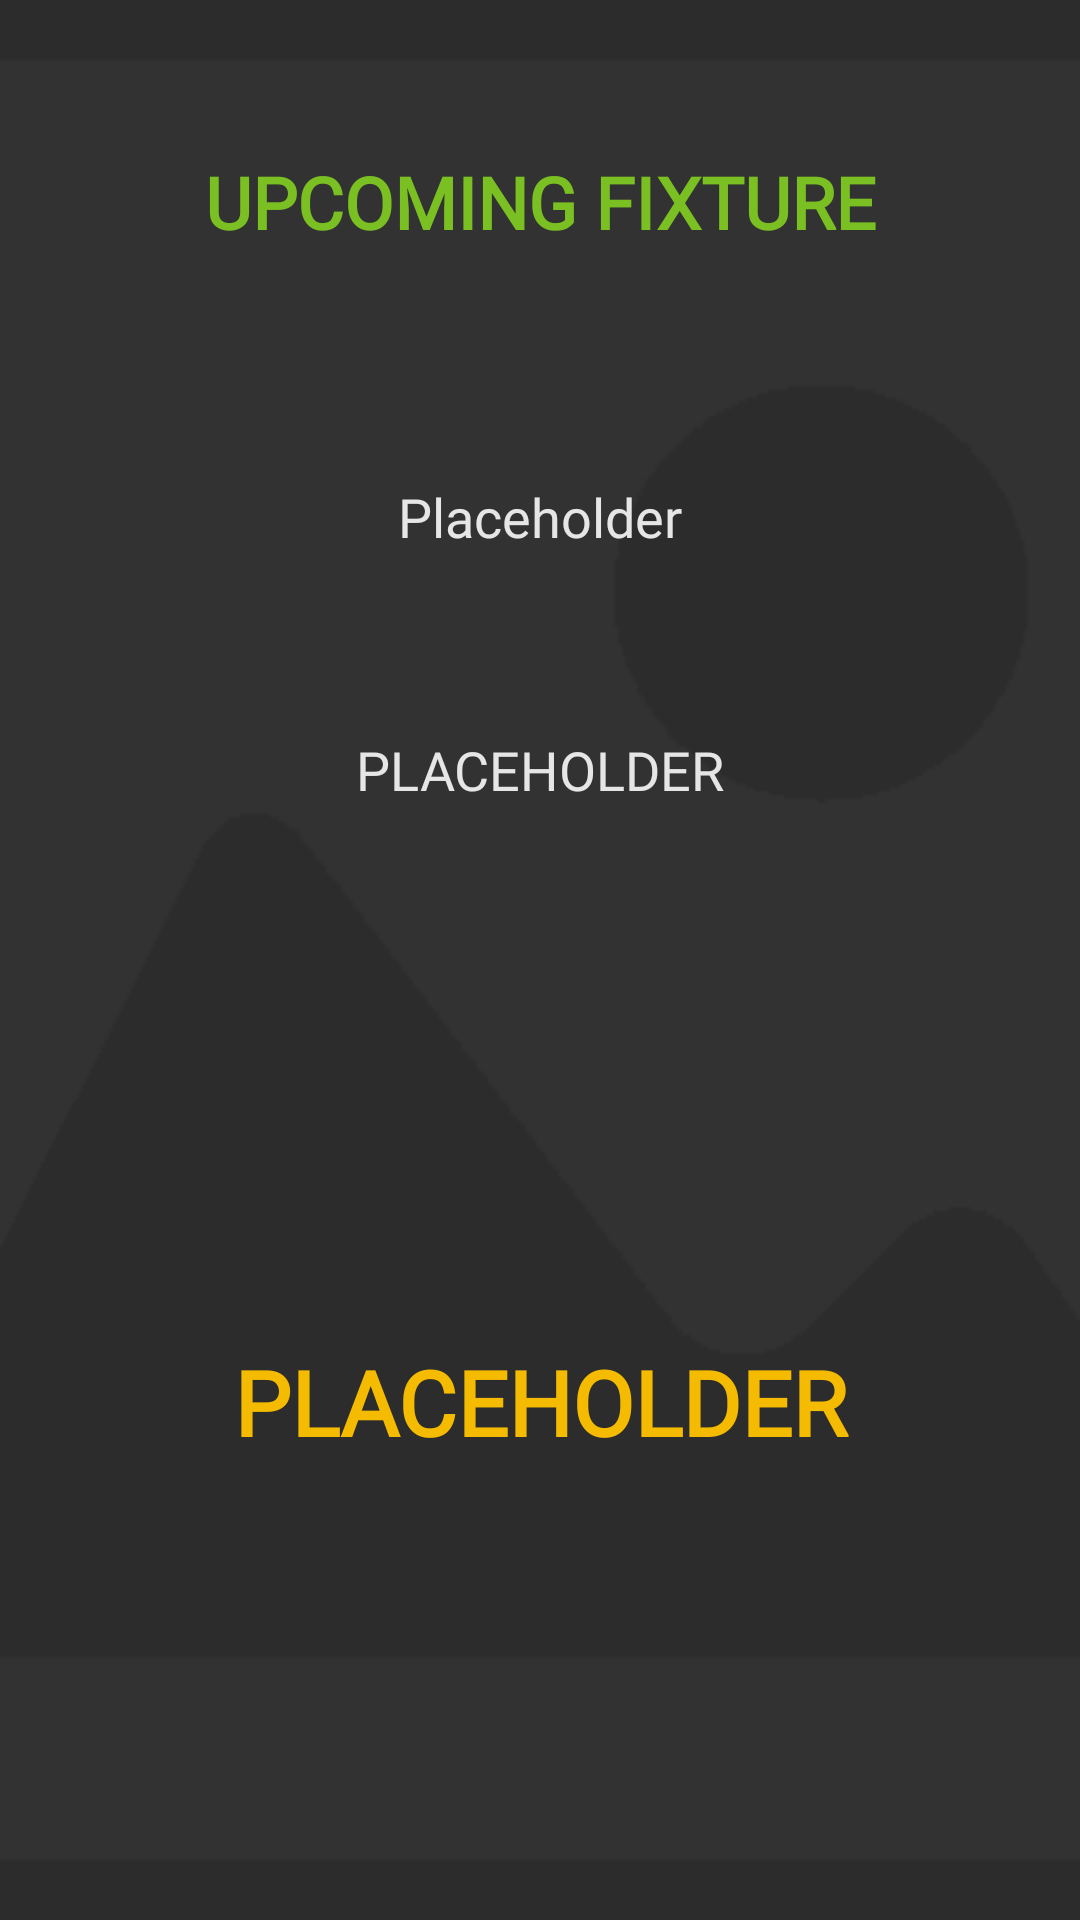

The Android layout XML behind this screen, and the referenced resources:
<!-- AndroidManifest.xml: application theme AppTheme -->
<!-- res/layout/home_fixture_item.xml -->
<?xml version="1.0" encoding="utf-8"?>
<FrameLayout xmlns:android="http://schemas.android.com/apk/res/android"
    xmlns:app="http://schemas.android.com/apk/res-auto"
    xmlns:tools="http://schemas.android.com/tools"
    android:layout_width="match_parent"
    android:layout_height="match_parent"
    android:orientation="vertical">

    <ImageView
        android:id="@+id/home_fixture_image_view"
        android:layout_width="match_parent"
        android:layout_height="match_parent"
        android:contentDescription="@string/fixture_image"
        android:scaleType="centerCrop"
        app:srcCompat="@drawable/temp_image"
        tools:visibility="visible" />

    <View
        android:layout_width="match_parent"
        android:layout_height="match_parent"
        android:background="@color/colorImageOverlay"
        tools:visibility="visible" />

    <LinearLayout
        android:layout_width="match_parent"
        android:layout_height="match_parent"
        android:layout_margin="4dp"
        android:orientation="vertical">

        <TextView
            android:layout_width="match_parent"
            android:layout_height="0dp"
            android:layout_weight="15"
            android:fontFamily="@font/raleway_extra_bold"
            android:gravity="center"
            android:text="@string/upcoming_fixture"
            android:textAllCaps="true"
            android:textColor="@color/colorPrimary"
            android:textSize="24sp"
            android:textStyle="bold" />

        <TextView
            android:id="@+id/home_fixture_category_text_view"
            android:layout_width="match_parent"
            android:layout_height="0dp"
            android:layout_weight="10"
            android:fontFamily="@font/raleway_semi_bold"
            android:gravity="center"
            android:text="@string/placeholder_text"
            android:textAllCaps="false"
            android:textColor="@color/colorTextLight"
            android:textSize="18sp" />

        <TextView
            android:id="@+id/home_date_text_view"
            android:layout_width="match_parent"
            android:layout_height="0dp"
            android:layout_weight="10"
            android:fontFamily="@font/raleway_semi_bold"
            android:gravity="center"
            android:text="@string/placeholder_text"
            android:textAllCaps="true"
            android:textColor="@color/colorTextLight"
            android:textSize="18sp" />

        <TextView
            android:id="@+id/home_opponent_text_view"
            android:layout_width="match_parent"
            android:layout_height="0dp"
            android:layout_weight="40"
            android:fontFamily="@font/raleway_extra_bold"
            android:gravity="center"
            android:maxLines="3"
            android:text="@string/placeholder_text"
            android:textAllCaps="true"
            android:textColor="@color/colorAccent"
            android:textSize="30sp"
            android:textStyle="bold" />

    </LinearLayout>

</FrameLayout>
<!-- resources referenced by this layout -->
<resources>
  <color name="colorAccent">#f5bb00</color>
  <color name="colorImageOverlay">#F22E2E2E</color>
  <color name="colorPrimary">#7AC022</color>
  <color name="colorTextLight">#E6E6E6</color>
  <!-- drawable temp_image: png bitmap (drawable, 3160 bytes) -->
  <string name="fixture_image">Fixture Image</string>
  <string name="placeholder_text">Placeholder</string>
  <string name="upcoming_fixture">Upcoming Fixture</string>
  <style name="AppTheme" parent="Theme.MaterialComponents.NoActionBar">
          
          <item name="colorPrimary">@color/colorPrimary</item>
          <item name="colorPrimaryDark">@color/colorPrimaryDark</item>
          <item name="colorAccent">@color/colorAccent</item>
          <item name="android:navigationBarColor">@color/colorPrimaryDark</item>
      </style>
  <color name="colorPrimaryDark">#4D7916</color>
</resources>
